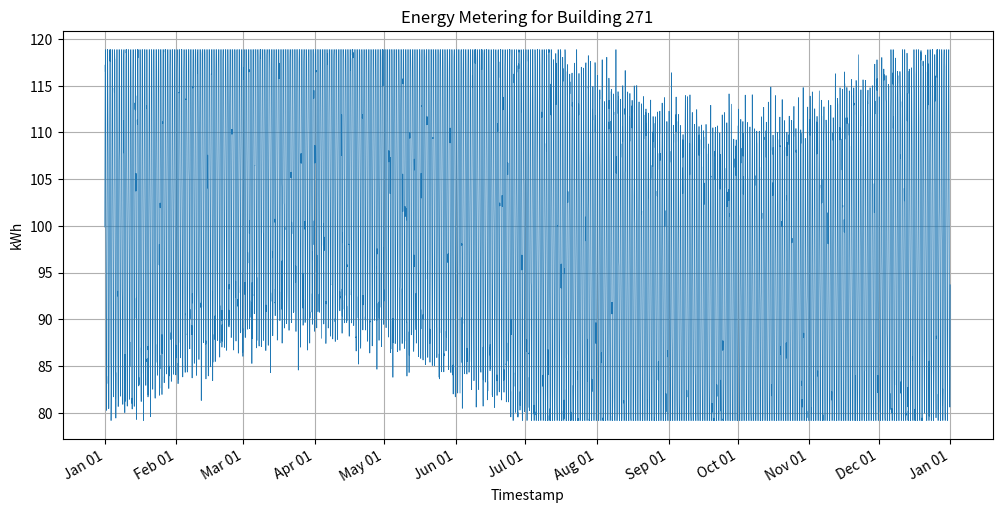

Source code (Python):
#!/usr/bin/env python3
import os
import csv
import random
import math
from datetime import datetime, timedelta
import matplotlib.pyplot as plt
import matplotlib.dates as mdates

def generate_data(start_year=2016, building_id=271,
                  min_val=79.16730997325888, max_val=118.86862784050068):
    random.seed(42)
    start = datetime(start_year, 1, 1, 0, 0)
    end = datetime(start_year, 12, 31, 23, 0)
    delta = timedelta(hours=1)

    timestamps = []
    values = []

    current = start
    while current <= end:
        hour = current.hour
        day_of_year = current.timetuple().tm_yday

        # Daily sinusoidal pattern
        daily = 20 * math.sin(2 * math.pi * hour / 24)
        # Seasonal sinusoidal pattern
        seasonal = 10 * math.sin(2 * math.pi * day_of_year / 365)

        base = 100 + daily + seasonal
        noise = random.gauss(0, 2)
        value = base + noise
        value = max(min_val, min(max_val, value))

        timestamps.append(current)
        values.append(value)

        current += delta

    return timestamps, values

def save_csv(timestamps, values, building_id):
    os.makedirs('generated_data', exist_ok=True)
    csv_path = f'generated_data/{building_id}.csv'
    with open(csv_path, 'w', newline='') as f:
        writer = csv.writer(f)
        writer.writerow(['timestamp', 'value'])
        for ts, val in zip(timestamps, values):
            writer.writerow([ts.strftime('%Y-%m-%dT%H:%M'), f'{val:.6f}'])
    return csv_path

def plot_data(timestamps, values, building_id):
    os.makedirs('generated_plots', exist_ok=True)
    plt.figure(figsize=(12, 6))
    plt.plot(timestamps, values, linewidth=0.5)
    plt.title(f'Energy Metering for Building {building_id}')
    plt.xlabel('Timestamp')
    plt.ylabel('kWh')
    plt.grid(True)

    # Format x-axis
    plt.gca().xaxis.set_major_locator(mdates.MonthLocator())
    plt.gca().xaxis.set_major_formatter(mdates.DateFormatter('%b %d'))
    plt.gcf().autofmt_xdate()

    png_path = f'generated_plots/{building_id}.png'
    plt.savefig(png_path, dpi=150)
    plt.close()
    return png_path

def main():
    building_id = 271
    timestamps, values = generate_data(building_id=building_id)
    csv_path = save_csv(timestamps, values, building_id)
    png_path = plot_data(timestamps, values, building_id)
    print(f'CSV saved to {csv_path}')
    print(f'Plot saved to {png_path}')

if __name__ == "__main__":
    main()
